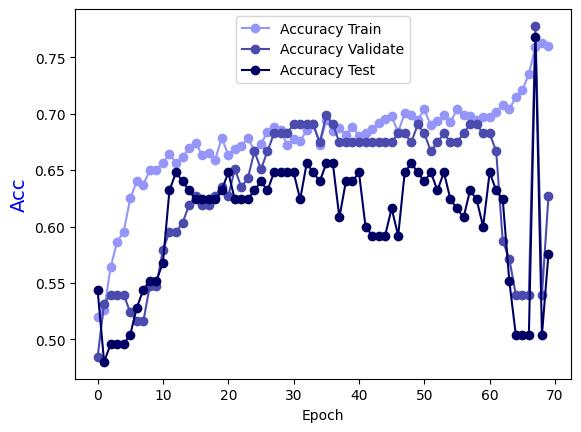

The data file committed next to this chart (first rows):
Epoch, Accuracy Train, Accuracy Validate, Accuracy Test
0.0, 0.5197, 0.4841, 0.544
1.0, 0.5258, 0.5317, 0.48
2.0, 0.5642, 0.5397, 0.496
3.0, 0.5865, 0.5397, 0.496
4.0, 0.5956, 0.5397, 0.496
5.0, 0.6249, 0.5238, 0.504
6.0, 0.64, 0.5159, 0.528
7.0, 0.637, 0.5159, 0.544
8.0, 0.6502, 0.5476, 0.552
9.0, 0.6502, 0.5476, 0.552
10.0, 0.6562, 0.5794, 0.568
11.0, 0.6643, 0.5952, 0.632
12.0, 0.6562, 0.5952, 0.648
13.0, 0.6613, 0.6032, 0.64
14.0, 0.6694, 0.619, 0.632
15.0, 0.6744, 0.627, 0.624
16.0, 0.6633, 0.619, 0.624
17.0, 0.6653, 0.619, 0.624
18.0, 0.6593, 0.627, 0.624
19.0, 0.6785, 0.6349, 0.632
20.0, 0.6633, 0.627, 0.648
21.0, 0.6684, 0.6508, 0.624
22.0, 0.6714, 0.6349, 0.624
23.0, 0.6785, 0.6429, 0.624
24.0, 0.6673, 0.6667, 0.632
25.0, 0.6734, 0.6508, 0.64
26.0, 0.6835, 0.6667, 0.632
27.0, 0.6886, 0.6825, 0.648
28.0, 0.6855, 0.6825, 0.648
29.0, 0.6724, 0.6825, 0.648
30.0, 0.6775, 0.6905, 0.648
31.0, 0.6754, 0.6905, 0.624
32.0, 0.6855, 0.6905, 0.656
33.0, 0.6906, 0.6905, 0.648
34.0, 0.6724, 0.6746, 0.64
35.0, 0.6946, 0.6984, 0.656
36.0, 0.6845, 0.6905, 0.656
37.0, 0.6876, 0.6746, 0.608
38.0, 0.6815, 0.6746, 0.64
39.0, 0.6886, 0.6746, 0.64
40.0, 0.6805, 0.6746, 0.648
41.0, 0.6825, 0.6746, 0.6
42.0, 0.6866, 0.6746, 0.592
43.0, 0.6916, 0.6746, 0.592
44.0, 0.6957, 0.6746, 0.592
45.0, 0.6977, 0.6746, 0.616
46.0, 0.6835, 0.6825, 0.592
47.0, 0.7007, 0.6825, 0.648
48.0, 0.6987, 0.6746, 0.656
49.0, 0.6946, 0.6905, 0.648
50.0, 0.7037, 0.6825, 0.64
51.0, 0.6896, 0.6667, 0.648
52.0, 0.6936, 0.6746, 0.632
53.0, 0.6987, 0.6825, 0.648
54.0, 0.6926, 0.6746, 0.624
55.0, 0.7037, 0.6746, 0.616
56.0, 0.6987, 0.6825, 0.608
57.0, 0.6977, 0.6905, 0.632
58.0, 0.6946, 0.6905, 0.624
59.0, 0.6967, 0.6825, 0.6
... 10 more rows
